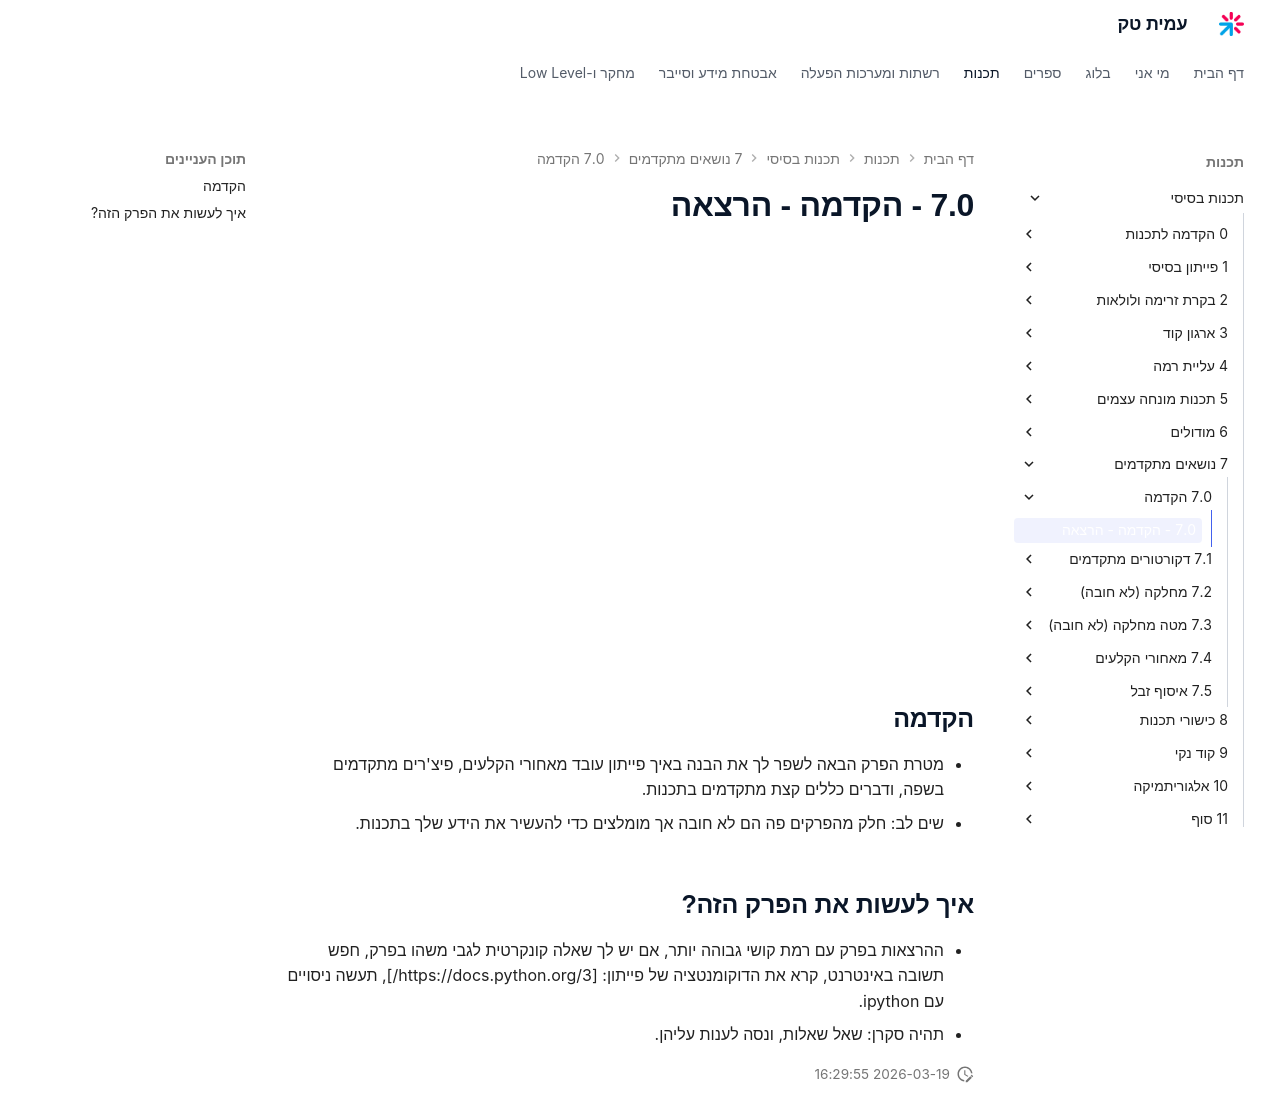

repository: AmitPinchasi/amittech · page: תכנות-בסיסי/7 - נושאים מתקדמים/7.0 - הקדמה/7.0 - הקדמה - הרצאה/index.html · generator: mkdocs

<div style="position: relative; padding-bottom: 56.25%; height: 0; overflow: hidden; margin-bottom: 20px;">
  <iframe src="https://www.youtube.com/embed/-lOgoezrqr4" style="position: absolute; top: 0; left: 0; width: 100%; height: 100%; border: 0;" allowfullscreen></iframe>
</div>

## הקדמה
- מטרת הפרק הבאה לשפר לך את הבנה באיך פייתון עובד מאחורי הקלעים, פיצ'רים מתקדמים בשפה, ודברים כללים קצת מתקדמים בתכנות.
- שים לב: חלק מהפרקים פה הם לא חובה אך מומלצים כדי להעשיר את הידע שלך בתכנות.

## איך לעשות את הפרק הזה?
- ההרצאות בפרק עם רמת קושי גבוהה יותר, אם יש לך שאלה קונקרטית לגבי משהו בפרק, חפש תשובה באינטרנט, קרא את הדוקומנטציה של פייתון: [https://docs.python.org/3/], תעשה ניסויים עם ipython.
- תהיה סקרן: שאל שאלות, ונסה לענות עליהן.
